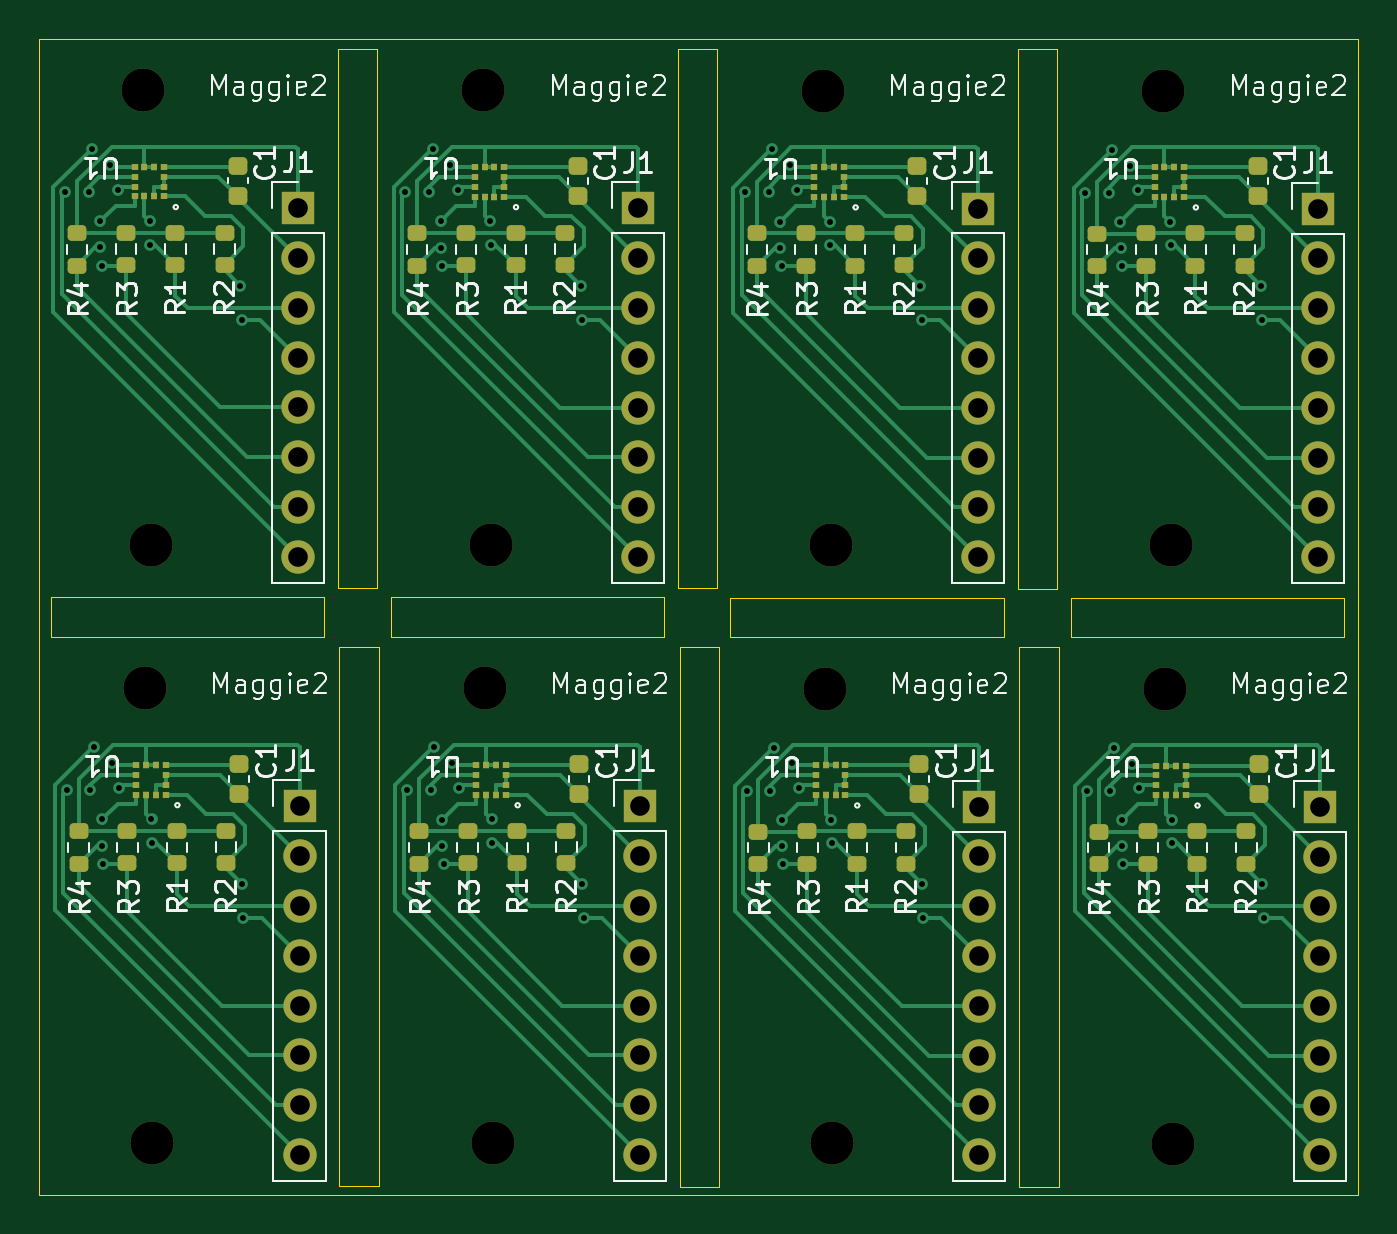
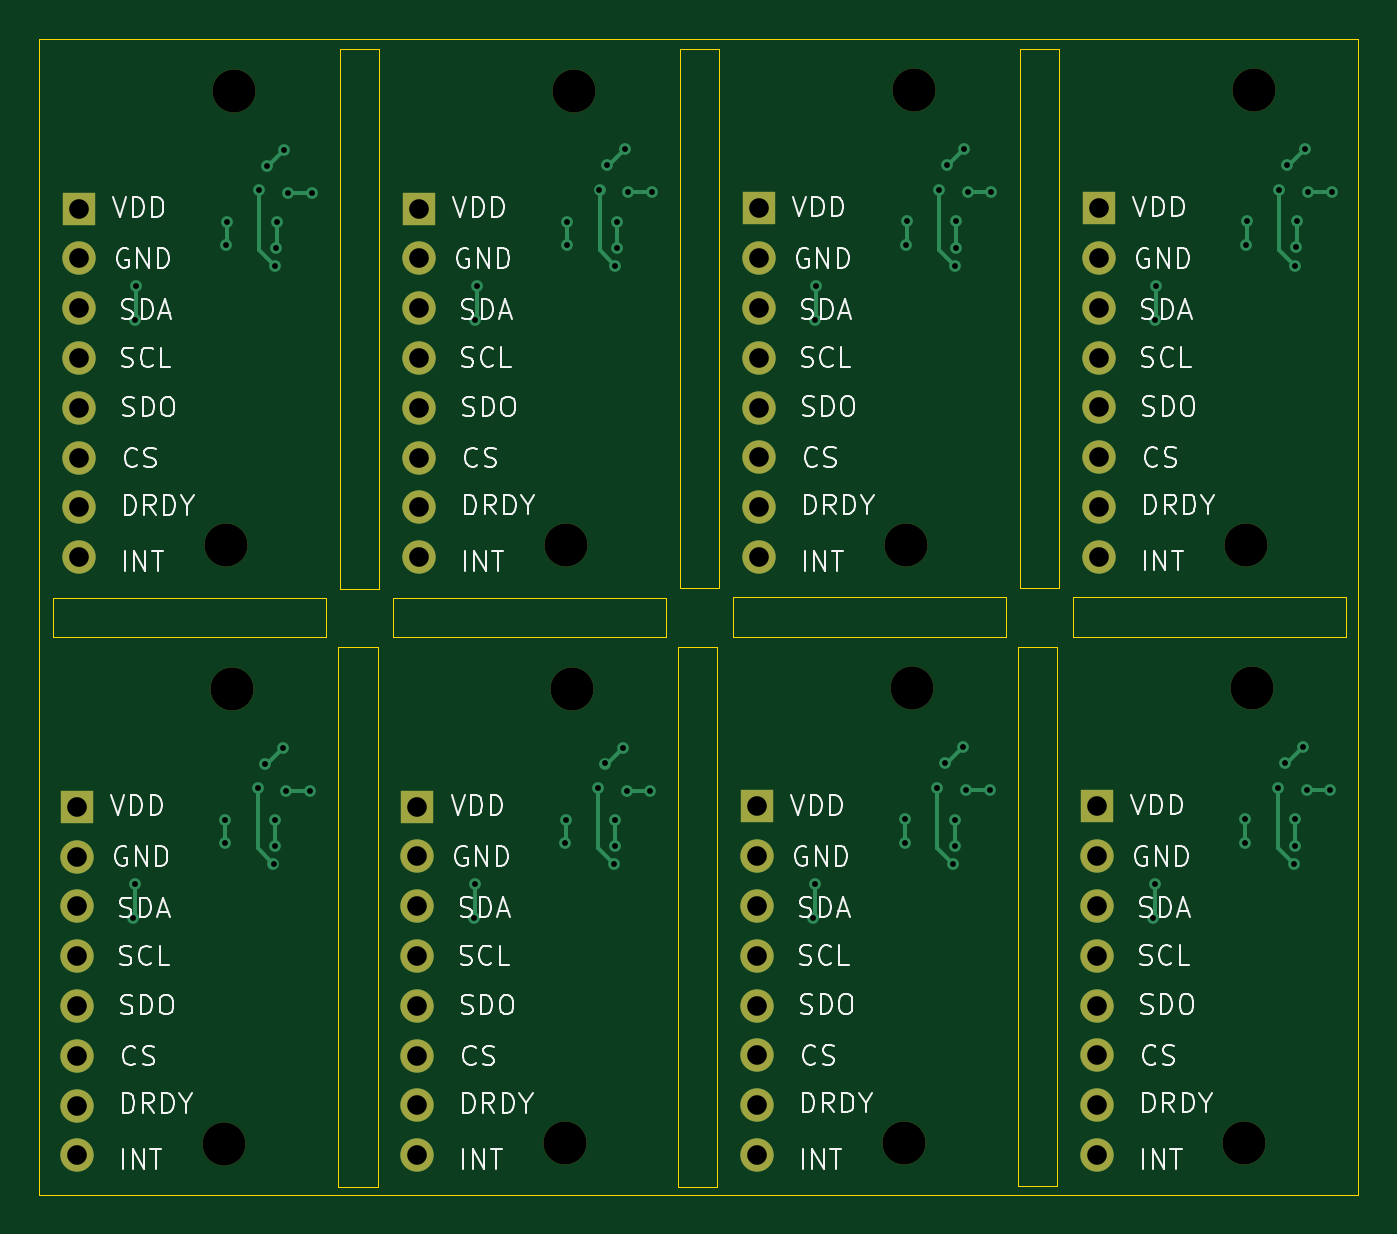
Circuit board: 11 layer files. Board 67.3 x 59.0 mm.
- bottom_copper: door3_panel-B_Cu.gbr (13089 bytes)
- bottom_mask: door3_panel-B_Mask.gbr (3190 bytes)
- paste: door3_panel-B_Paste.gbr (454 bytes)
- bottom_silk: door3_panel-B_Silkscreen.gbr (97247 bytes)
- outline: door3_panel-Edge_Cuts.gbr (1804 bytes)
- top_copper: door3_panel-F_Cu.gbr (51079 bytes)
- top_mask: door3_panel-F_Mask.gbr (9386 bytes)
- paste: door3_panel-F_Paste.gbr (6575 bytes)
- top_silk: door3_panel-F_Silkscreen.gbr (84748 bytes)
- drill: door3_panel-NPTH.drl (585 bytes)
- drill: door3_panel-PTH.drl (2904 bytes)

=== bottom_copper: door3_panel-B_Cu.gbr (13089 bytes, source omitted) ===
=== bottom_mask: door3_panel-B_Mask.gbr ===
%TF.GenerationSoftware,KiCad,Pcbnew,8.0.5*%
%TF.CreationDate,2024-10-22T20:22:57-07:00*%
%TF.ProjectId,door3_panel,646f6f72-335f-4706-916e-656c2e6b6963,rev?*%
%TF.SameCoordinates,Original*%
%TF.FileFunction,Soldermask,Bot*%
%TF.FilePolarity,Negative*%
%FSLAX46Y46*%
G04 Gerber Fmt 4.6, Leading zero omitted, Abs format (unit mm)*
G04 Created by KiCad (PCBNEW 8.0.5) date 2024-10-22 20:22:57*
%MOMM*%
%LPD*%
G01*
G04 APERTURE LIST*
%ADD10C,2.200000*%
%ADD11R,1.700000X1.700000*%
%ADD12O,1.700000X1.700000*%
G04 APERTURE END LIST*
D10*
%TO.C,REF\u002A\u002A*%
X18344264Y-68824265D03*
%TD*%
%TO.C,REF\u002A\u002A*%
X53020000Y-68840000D03*
%TD*%
%TO.C,REF\u002A\u002A*%
X70374264Y-68844265D03*
%TD*%
%TO.C,REF\u002A\u002A*%
X69974264Y-45644265D03*
%TD*%
D11*
%TO.C,J1*%
X60520000Y-51660000D03*
D12*
X60520000Y-54200000D03*
X60520000Y-56740000D03*
X60520000Y-59280000D03*
X60520000Y-61820000D03*
X60520000Y-64360000D03*
X60520000Y-66900000D03*
X60520000Y-69440000D03*
%TD*%
D10*
%TO.C,REF\u002A\u002A*%
X52620000Y-45640000D03*
%TD*%
%TO.C,REF\u002A\u002A*%
X35698528Y-68828530D03*
%TD*%
D11*
%TO.C,J1*%
X43198528Y-51648530D03*
D12*
X43198528Y-54188530D03*
X43198528Y-56728530D03*
X43198528Y-59268530D03*
X43198528Y-61808530D03*
X43198528Y-64348530D03*
X43198528Y-66888530D03*
X43198528Y-69428530D03*
%TD*%
D10*
%TO.C,REF\u002A\u002A*%
X35298528Y-45628530D03*
%TD*%
D11*
%TO.C,J1*%
X77874264Y-51664265D03*
D12*
X77874264Y-54204265D03*
X77874264Y-56744265D03*
X77874264Y-59284265D03*
X77874264Y-61824265D03*
X77874264Y-64364265D03*
X77874264Y-66904265D03*
X77874264Y-69444265D03*
%TD*%
D11*
%TO.C,J1*%
X25844264Y-51644265D03*
D12*
X25844264Y-54184265D03*
X25844264Y-56724265D03*
X25844264Y-59264265D03*
X25844264Y-61804265D03*
X25844264Y-64344265D03*
X25844264Y-66884265D03*
X25844264Y-69424265D03*
%TD*%
D10*
%TO.C,REF\u002A\u002A*%
X17944264Y-45624265D03*
%TD*%
%TO.C,REF\u002A\u002A*%
X52935736Y-38335735D03*
%TD*%
%TO.C,REF\u002A\u002A*%
X70290000Y-38340000D03*
%TD*%
D12*
%TO.C,J1*%
X77790000Y-38940000D03*
X77790000Y-36400000D03*
X77790000Y-33860000D03*
X77790000Y-31320000D03*
X77790000Y-28780000D03*
X77790000Y-26240000D03*
X77790000Y-23700000D03*
D11*
X77790000Y-21160000D03*
%TD*%
D10*
%TO.C,REF\u002A\u002A*%
X69890000Y-15140000D03*
%TD*%
D12*
%TO.C,J1*%
X60435736Y-38935735D03*
X60435736Y-36395735D03*
X60435736Y-33855735D03*
X60435736Y-31315735D03*
X60435736Y-28775735D03*
X60435736Y-26235735D03*
X60435736Y-23695735D03*
D11*
X60435736Y-21155735D03*
%TD*%
D10*
%TO.C,REF\u002A\u002A*%
X52535736Y-15135735D03*
%TD*%
%TO.C,REF\u002A\u002A*%
X35614264Y-38324265D03*
%TD*%
D12*
%TO.C,J1*%
X43114264Y-38924265D03*
X43114264Y-36384265D03*
X43114264Y-33844265D03*
X43114264Y-31304265D03*
X43114264Y-28764265D03*
X43114264Y-26224265D03*
X43114264Y-23684265D03*
D11*
X43114264Y-21144265D03*
%TD*%
D10*
%TO.C,REF\u002A\u002A*%
X35214264Y-15124265D03*
%TD*%
%TO.C,REF\u002A\u002A*%
X18260000Y-38320000D03*
%TD*%
D12*
%TO.C,J1*%
X25760000Y-38920000D03*
X25760000Y-36380000D03*
X25760000Y-33840000D03*
X25760000Y-31300000D03*
X25760000Y-28760000D03*
X25760000Y-26220000D03*
X25760000Y-23680000D03*
D11*
X25760000Y-21140000D03*
%TD*%
D10*
%TO.C,REF\u002A\u002A*%
X17860000Y-15120000D03*
%TD*%
M02*

=== paste: door3_panel-B_Paste.gbr ===
%TF.GenerationSoftware,KiCad,Pcbnew,8.0.5*%
%TF.CreationDate,2024-10-22T20:22:57-07:00*%
%TF.ProjectId,door3_panel,646f6f72-335f-4706-916e-656c2e6b6963,rev?*%
%TF.SameCoordinates,Original*%
%TF.FileFunction,Paste,Bot*%
%TF.FilePolarity,Positive*%
%FSLAX46Y46*%
G04 Gerber Fmt 4.6, Leading zero omitted, Abs format (unit mm)*
G04 Created by KiCad (PCBNEW 8.0.5) date 2024-10-22 20:22:57*
%MOMM*%
%LPD*%
G01*
G04 APERTURE LIST*
G04 APERTURE END LIST*
M02*

=== bottom_silk: door3_panel-B_Silkscreen.gbr (97247 bytes, source omitted) ===
=== outline: door3_panel-Edge_Cuts.gbr ===
%TF.GenerationSoftware,KiCad,Pcbnew,8.0.5*%
%TF.CreationDate,2024-10-22T20:22:57-07:00*%
%TF.ProjectId,door3_panel,646f6f72-335f-4706-916e-656c2e6b6963,rev?*%
%TF.SameCoordinates,Original*%
%TF.FileFunction,Profile,NP*%
%FSLAX46Y46*%
G04 Gerber Fmt 4.6, Leading zero omitted, Abs format (unit mm)*
G04 Created by KiCad (PCBNEW 8.0.5) date 2024-10-22 20:22:57*
%MOMM*%
%LPD*%
G01*
G04 APERTURE LIST*
%TA.AperFunction,Profile*%
%ADD10C,0.050000*%
%TD*%
G04 APERTURE END LIST*
D10*
X62555736Y-43525735D02*
X64555736Y-43525735D01*
X64555736Y-71045735D01*
X62555736Y-71045735D01*
X62555736Y-43525735D01*
X45234264Y-43514265D02*
X47234264Y-43514265D01*
X47234264Y-71034265D01*
X45234264Y-71034265D01*
X45234264Y-43514265D01*
X27880000Y-43510000D02*
X29880000Y-43510000D01*
X29880000Y-71030000D01*
X27880000Y-71030000D01*
X27880000Y-43510000D01*
X12554264Y-12500000D02*
X79820000Y-12500000D01*
X79820000Y-71454265D01*
X12554264Y-71454265D01*
X12554264Y-12500000D01*
X65175736Y-41005735D02*
X79125736Y-41005735D01*
X79125736Y-43005735D01*
X65175736Y-43005735D01*
X65175736Y-41005735D01*
X47821472Y-41001470D02*
X61771472Y-41001470D01*
X61771472Y-43001470D01*
X47821472Y-43001470D01*
X47821472Y-41001470D01*
X62471472Y-13021470D02*
X64471472Y-13021470D01*
X64471472Y-40541470D01*
X62471472Y-40541470D01*
X62471472Y-13021470D01*
X30500000Y-40990000D02*
X44450000Y-40990000D01*
X44450000Y-42990000D01*
X30500000Y-42990000D01*
X30500000Y-40990000D01*
X45150000Y-13010000D02*
X47150000Y-13010000D01*
X47150000Y-40530000D01*
X45150000Y-40530000D01*
X45150000Y-13010000D01*
X13145736Y-40985735D02*
X27095736Y-40985735D01*
X27095736Y-42985735D01*
X13145736Y-42985735D01*
X13145736Y-40985735D01*
X27795736Y-13005735D02*
X29795736Y-13005735D01*
X29795736Y-40525735D01*
X27795736Y-40525735D01*
X27795736Y-13005735D01*
M02*

=== top_copper: door3_panel-F_Cu.gbr (51079 bytes, source omitted) ===
=== top_mask: door3_panel-F_Mask.gbr (9386 bytes, source omitted) ===
=== paste: door3_panel-F_Paste.gbr (6575 bytes, source omitted) ===
=== top_silk: door3_panel-F_Silkscreen.gbr (84748 bytes, source omitted) ===
=== drill: door3_panel-NPTH.drl ===
M48
; DRILL file {KiCad 8.0.5} date 2024-10-22T20:23:02-0700
; FORMAT={-:-/ absolute / inch / decimal}
; #@! TF.CreationDate,2024-10-22T20:23:02-07:00
; #@! TF.GenerationSoftware,Kicad,Pcbnew,8.0.5
; #@! TF.FileFunction,NonPlated,1,2,NPTH
FMAT,2
INCH
; #@! TA.AperFunction,NonPlated,NPTH,ComponentDrill
T1C0.0866
%
G90
G05
T1
X0.7031Y-0.5953
X0.7065Y-1.7962
X0.7189Y-1.5087
X0.7222Y-2.7096
X1.3864Y-0.5954
X1.3897Y-1.7964
X1.4021Y-1.5088
X1.4055Y-2.7098
X2.0683Y-0.5959
X2.0717Y-1.7969
X2.0841Y-1.5093
X2.0874Y-2.7102
X2.7516Y-0.5961
X2.7549Y-1.797
X2.7673Y-1.5094
X2.7706Y-2.7104
M30

=== drill: door3_panel-PTH.drl ===
M48
; DRILL file {KiCad 8.0.5} date 2024-10-22T20:23:02-0700
; FORMAT={-:-/ absolute / inch / decimal}
; #@! TF.CreationDate,2024-10-22T20:23:02-07:00
; #@! TF.GenerationSoftware,Kicad,Pcbnew,8.0.5
; #@! TF.FileFunction,Plated,1,2,PTH
FMAT,2
INCH
; #@! TA.AperFunction,Plated,PTH,ViaDrill
T1C0.0118
; #@! TA.AperFunction,Plated,PTH,ComponentDrill
T2C0.0394
%
G90
G05
T1
X0.5469Y-0.8
X0.5502Y-2.001
X0.5941Y-0.8
X0.5974Y-2.001
X0.6014Y-0.7136
X0.6047Y-1.9146
X0.6173Y-0.8587
X0.6177Y-0.911
X0.6201Y-0.9476
X0.6206Y-2.0596
X0.621Y-2.112
X0.6234Y-2.1486
X0.637Y-0.7457
X0.6403Y-1.9466
X0.652Y-0.7949
X0.6553Y-1.9958
X0.7169Y-0.8583
X0.7181Y-0.9055
X0.7202Y-2.0592
X0.7214Y-2.1065
X0.8988Y-0.9878
X0.9016Y-1.0559
X0.9021Y-2.1888
X0.9049Y-2.2569
X1.2301Y-0.8002
X1.2334Y-2.0011
X1.2773Y-0.8002
X1.2807Y-2.0011
X1.2846Y-0.7138
X1.288Y-1.9147
X1.3006Y-0.8588
X1.301Y-0.9112
X1.3033Y-0.9478
X1.3039Y-2.0598
X1.3043Y-2.1121
X1.3066Y-2.1488
X1.3202Y-0.7458
X1.3236Y-1.9468
X1.3352Y-0.795
X1.3385Y-1.996
X1.4002Y-0.8584
X1.4013Y-0.9057
X1.4035Y-2.0594
X1.4047Y-2.1066
X1.5821Y-0.988
X1.5848Y-1.0561
X1.5854Y-2.1889
X1.5881Y-2.257
X1.912Y-0.8006
X1.9154Y-2.0016
X1.9593Y-0.8006
X1.9626Y-2.0016
X1.9666Y-0.7142
X1.9699Y-1.9152
X1.9825Y-0.8593
X1.9829Y-0.9116
X1.9853Y-0.9483
X1.9858Y-2.0602
X1.9862Y-2.1126
X1.9886Y-2.1492
X2.0022Y-0.7463
X2.0055Y-1.9472
X2.0172Y-0.7955
X2.0205Y-1.9965
X2.0821Y-0.8589
X2.0833Y-0.9061
X2.0854Y-2.0598
X2.0866Y-2.1071
X2.264Y-0.9884
X2.2668Y-1.0565
X2.2673Y-2.1894
X2.2701Y-2.2575
X2.5953Y-0.8008
X2.5986Y-2.0017
X2.6425Y-0.8008
X2.6458Y-2.0017
X2.6498Y-0.7144
X2.6531Y-1.9154
X2.6657Y-0.8594
X2.6661Y-0.9118
X2.6685Y-0.9484
X2.6691Y-2.0604
X2.6695Y-2.1128
X2.6718Y-2.1494
X2.6854Y-0.7465
X2.6888Y-1.9474
X2.7004Y-0.7957
X2.7037Y-1.9966
X2.7654Y-0.8591
X2.7665Y-0.9063
X2.7687Y-2.06
X2.7699Y-2.1073
X2.9472Y-0.9886
X2.95Y-1.0567
X2.9506Y-2.1895
X2.9533Y-2.2576
T2
X1.0142Y-0.8323
X1.0142Y-0.9323
X1.0142Y-1.0323
X1.0142Y-1.1323
X1.0142Y-1.2323
X1.0142Y-1.3323
X1.0142Y-1.4323
X1.0142Y-1.5323
X1.0175Y-2.0332
X1.0175Y-2.1332
X1.0175Y-2.2332
X1.0175Y-2.3332
X1.0175Y-2.4332
X1.0175Y-2.5332
X1.0175Y-2.6332
X1.0175Y-2.7332
X1.6974Y-0.8325
X1.6974Y-0.9325
X1.6974Y-1.0325
X1.6974Y-1.1325
X1.6974Y-1.2325
X1.6974Y-1.3325
X1.6974Y-1.4325
X1.6974Y-1.5325
X1.7007Y-2.0334
X1.7007Y-2.1334
X1.7007Y-2.2334
X1.7007Y-2.3334
X1.7007Y-2.4334
X1.7007Y-2.5334
X1.7007Y-2.6334
X1.7007Y-2.7334
X2.3794Y-0.8329
X2.3794Y-0.9329
X2.3794Y-1.0329
X2.3794Y-1.1329
X2.3794Y-1.2329
X2.3794Y-1.3329
X2.3794Y-1.4329
X2.3794Y-1.5329
X2.3827Y-2.0339
X2.3827Y-2.1339
X2.3827Y-2.2339
X2.3827Y-2.3339
X2.3827Y-2.4339
X2.3827Y-2.5339
X2.3827Y-2.6339
X2.3827Y-2.7339
X3.0626Y-0.8331
X3.0626Y-0.9331
X3.0626Y-1.0331
X3.0626Y-1.1331
X3.0626Y-1.2331
X3.0626Y-1.3331
X3.0626Y-1.4331
X3.0626Y-1.5331
X3.0659Y-2.034
X3.0659Y-2.134
X3.0659Y-2.234
X3.0659Y-2.334
X3.0659Y-2.434
X3.0659Y-2.534
X3.0659Y-2.634
X3.0659Y-2.734
M30

